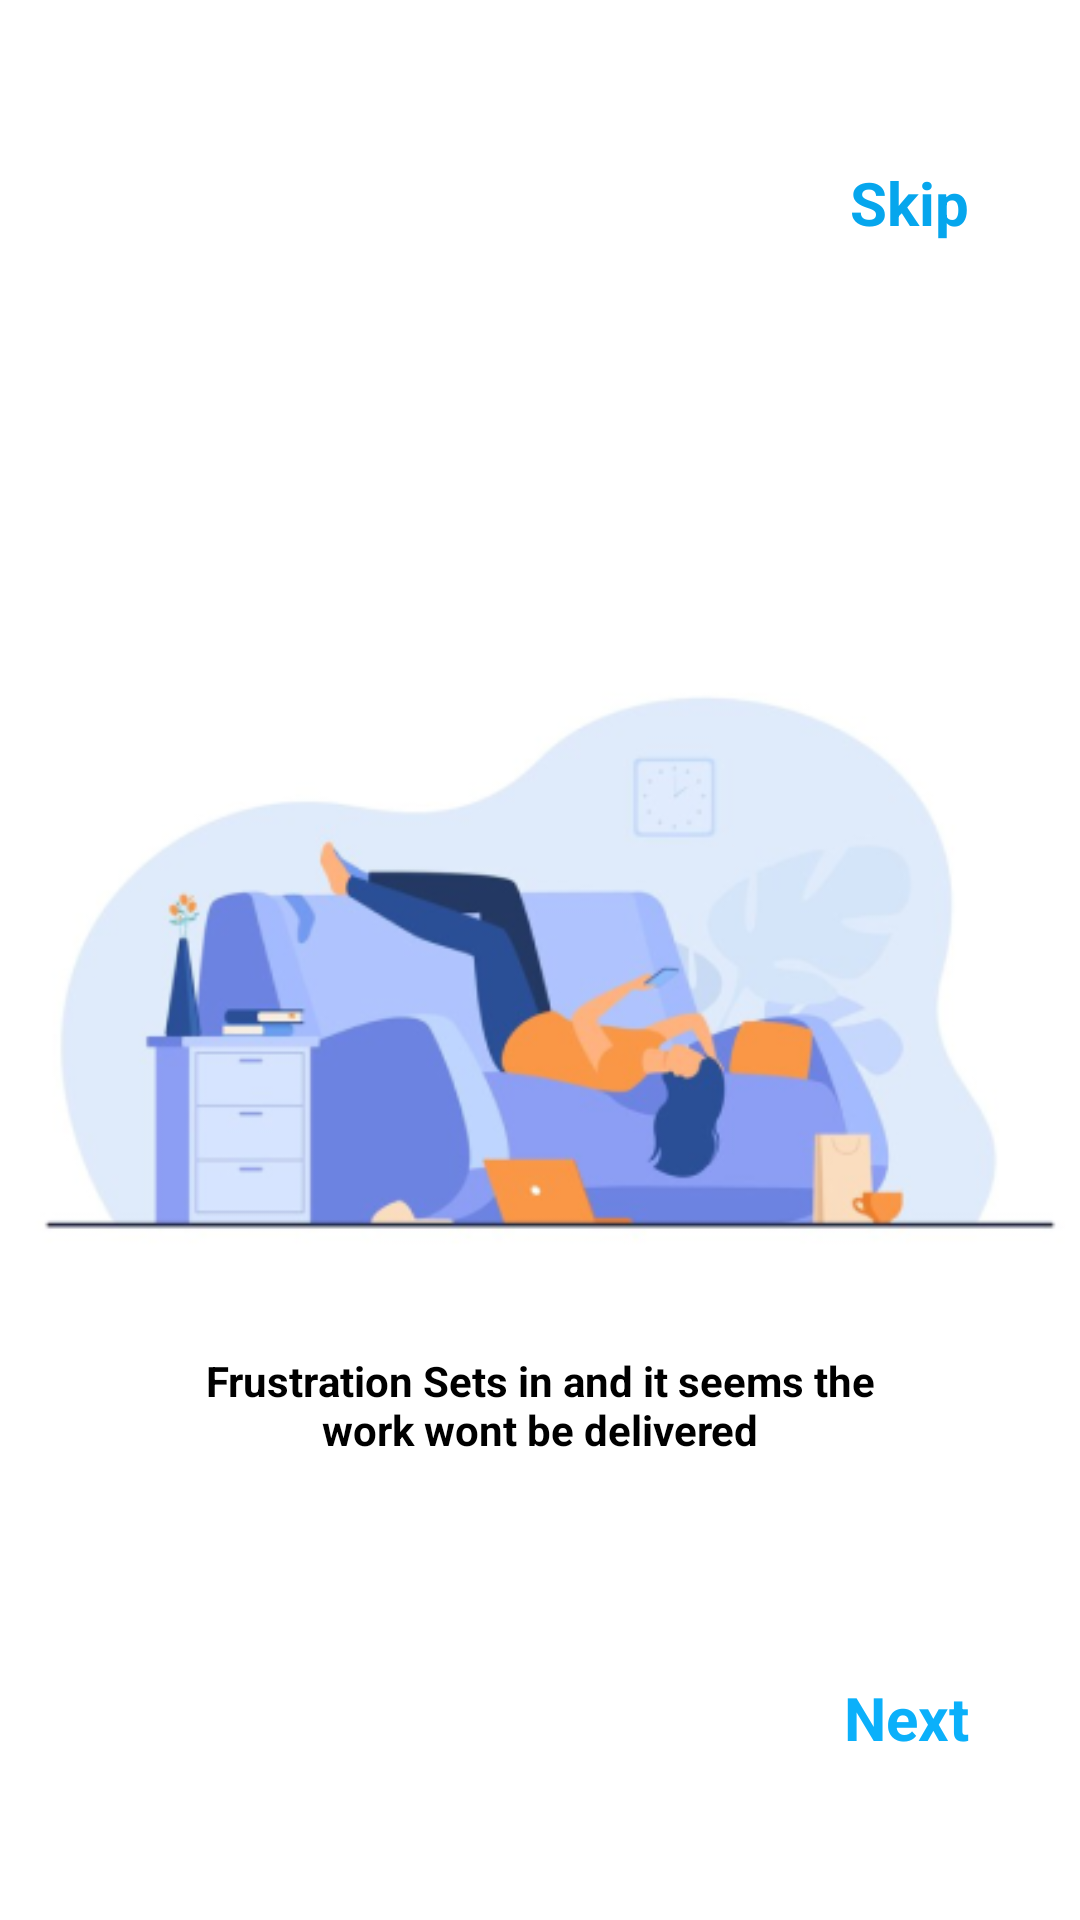

Here is an Android app screen rendered from its layout file. Give the layout XML and the strings, colors and styles it references.
<!-- AndroidManifest.xml: application theme Theme.MegaBoss -->
<!-- res/layout/fragment_second.xml -->
<?xml version="1.0" encoding="utf-8"?>
<RelativeLayout
    xmlns:android="http://schemas.android.com/apk/res/android"
    xmlns:tools="http://schemas.android.com/tools"
    android:layout_width="match_parent"
    android:layout_height="match_parent"
    tools:context=".second">

    <ImageView
        android:id="@+id/imageView2"
        android:layout_width="wrap_content"
        android:layout_height="wrap_content"
        android:layout_centerInParent="true"
        android:src="@drawable/bench" />

    <TextView
        android:layout_width="250dp"
        android:layout_height="wrap_content"
        android:layout_alignBottom="@id/imageView2"
        android:layout_centerInParent="true"
        android:layout_marginBottom="-26dp"
        android:textAlignment="center"
        android:text="Frustration Sets in and it seems the work wont be delivered"
        android:textColor="@color/black"
        android:textStyle="bold" />

    <TextView
        android:id="@+id/nextbutton"
        android:layout_width="wrap_content"
        android:layout_height="wrap_content"
        android:layout_alignParentRight="true"
        android:layout_alignParentBottom="true"
        android:layout_marginTop="54dp"
        android:textSize="20sp"
        android:layout_marginEnd="37dp"
        android:layout_marginBottom="54dp"
        android:text="Next"
        android:textColor="#0BB0FA"
        android:textStyle="bold" />

    <ImageView
        android:id="@+id/leftarrow"
        android:layout_width="30dp"
        android:layout_height="wrap_content"
        android:layout_alignParentLeft="true"
        android:layout_marginStart="20dp"
        android:layout_marginTop="54dp"
        android:src="@drawable/ic_baseline_arrow_back_24" />

    <TextView
        android:id="@+id/skip"
        android:layout_width="wrap_content"
        android:layout_height="wrap_content"
        android:layout_alignParentRight="true"
        android:layout_marginTop="54dp"
        android:layout_marginEnd="37dp"
        android:text="Skip"
        android:textColor="#06A6ED"
        android:textSize="20sp"
        android:textStyle="bold" />


</RelativeLayout>
<!-- resources referenced by this layout -->
<resources>
  <!-- drawable bench: png bitmap (drawable, 62202 bytes) -->
  <style name="Theme.MegaBoss" parent="Theme.MaterialComponents.DayNight.DarkActionBar">
          
          <item name="colorPrimary">@color/purple_500</item>
          <item name="colorPrimaryVariant">@color/purple_700</item>
          <item name="colorOnPrimary">@color/white</item>
          
          <item name="colorSecondary">@color/teal_200</item>
          <item name="colorSecondaryVariant">@color/teal_700</item>
          <item name="colorOnSecondary">@color/black</item>
          
          <item name="android:statusBarColor" tools:targetApi="l">?attr/colorPrimaryVariant</item>
          
      </style>
  <!-- not gathered from this repository: default colours our renderer supplied (Android Studio template values) -->
  <color name="purple_500">#FF6200EE</color>
  <color name="purple_700">#FF3700B3</color>
  <color name="teal_200">#FF03DAC5</color>
  <color name="teal_700">#FF018786</color>
  <color name="black">#FF000000</color>
  <color name="white">#FFFFFFFF</color>
</resources>
